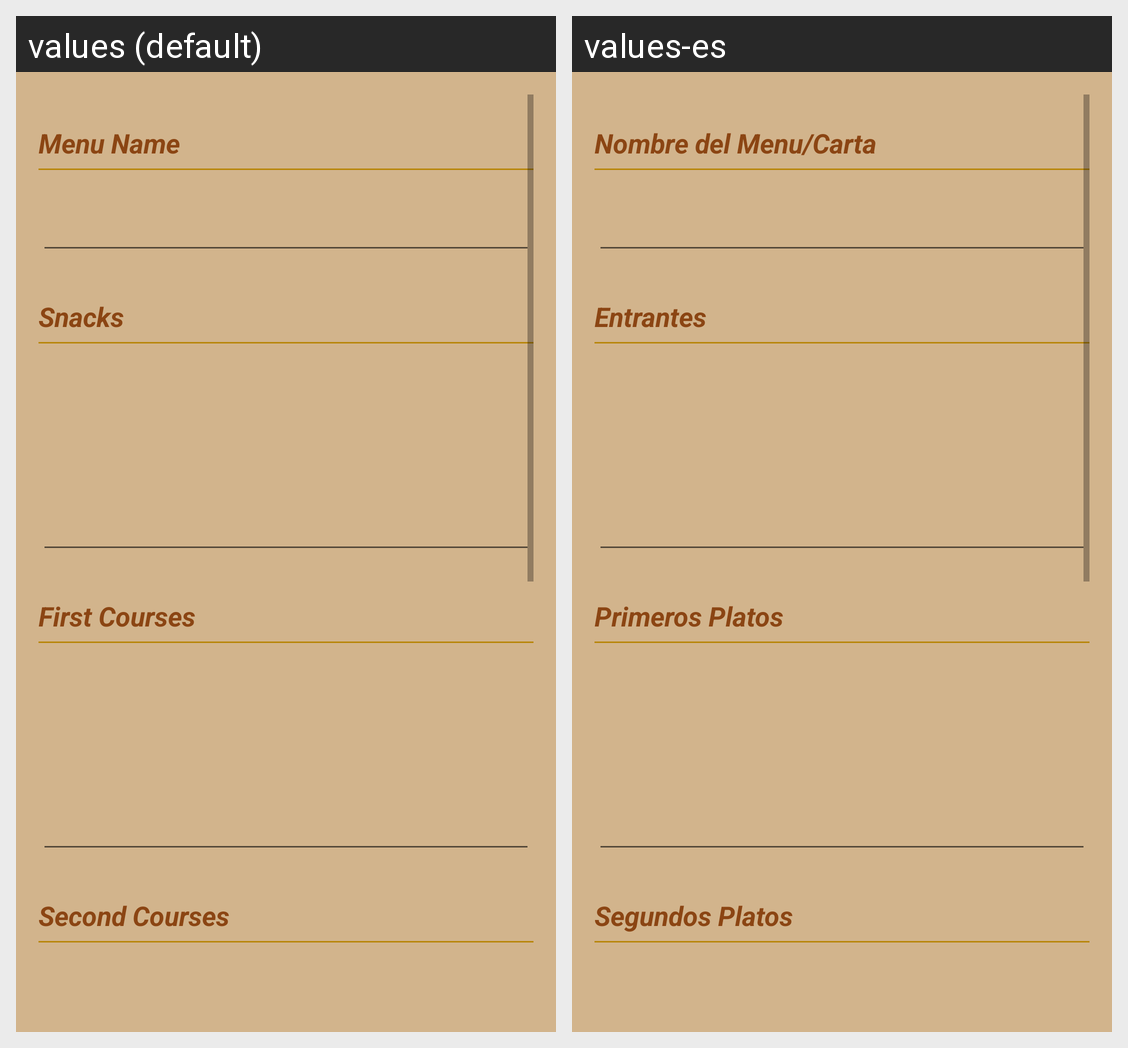

This grid shows one Android layout under two languages. Give, for every string resource on the screen, its name, the default text and each shown locale's text.
Android screen res/layout/fragment_menu_new_edit.xml rendered under 2 locales, left to right: values (default), values-es. Device: Nexus 5 (rendered at 1080×1920; each locale shown at half size, 540×960, under a caption strip naming it); theme AppTheme.
Strings drawn on this screen, with the default value and each locale's value (text and hints the layout hard-codes, and strings that could not be matched under every locale, appear in the picture but are not listed):

menu_name
  values: Menu Name
  values-es: Nombre del Menu/Carta

menu_entrantes
  values: Snacks
  values-es: Entrantes

menu_primeros
  values: First Courses
  values-es: Primeros Platos

menu_segundos
  values: Second Courses
  values-es: Segundos Platos
